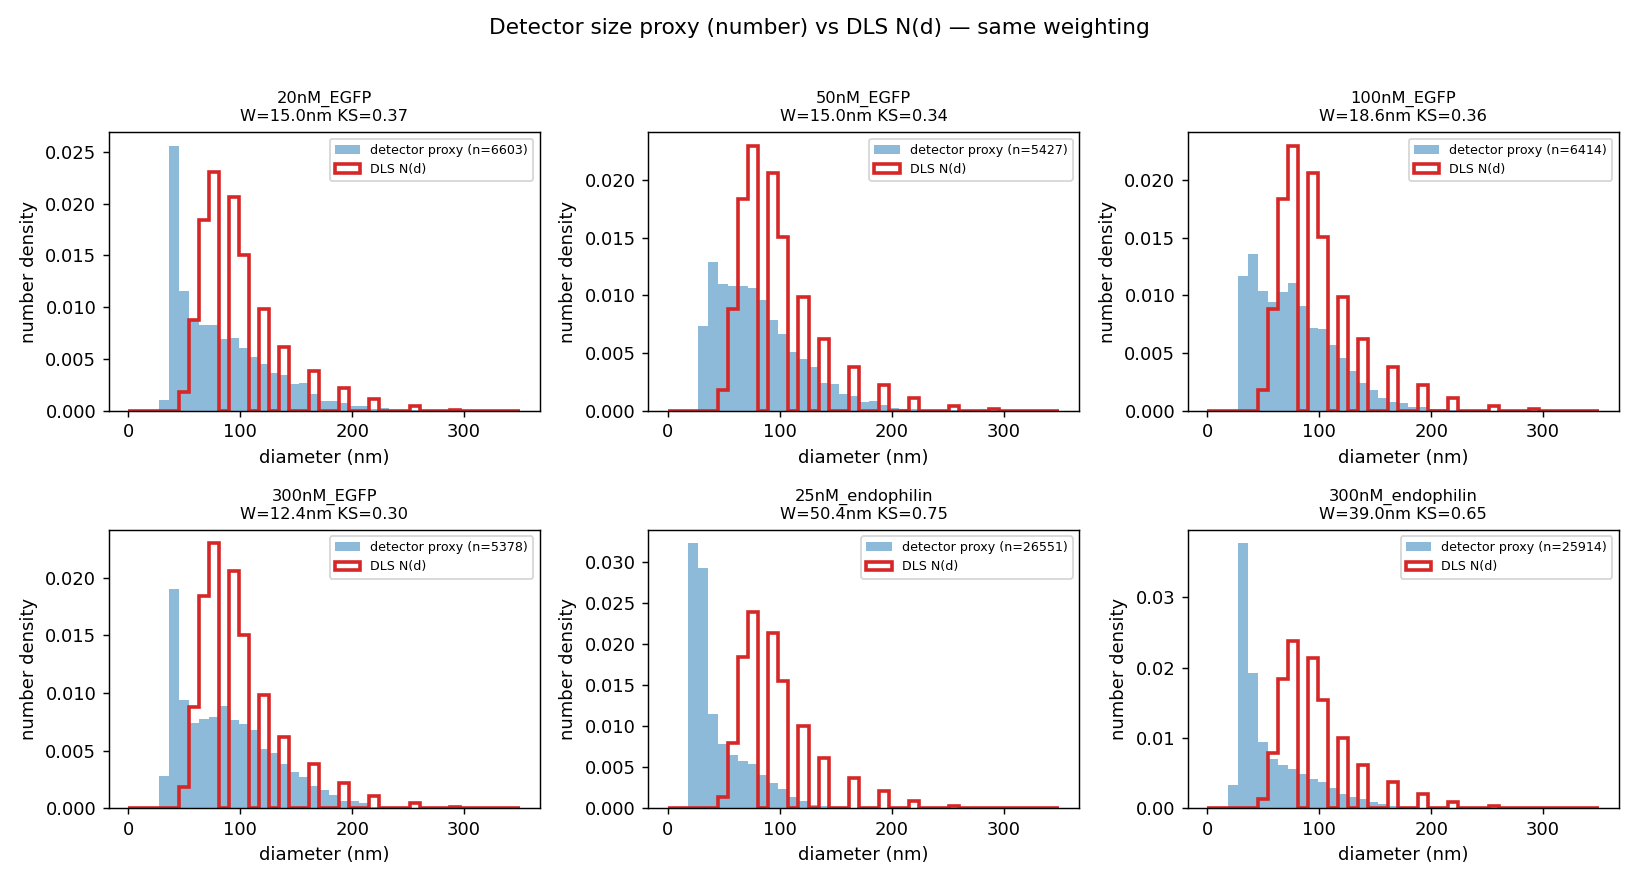

The table this chart was drawn from, first rows:
sample, lipid_brightness, n_detections, wasserstein_nm, ks_statistic, det_median_nm, dls_mean_nm
20nM_EGFP, 4845, 6603, 15.03, 0.3686, 72.27, 95.75
50nM_EGFP, 8399, 5427, 15, 0.3424, 73.92, 95.75
100nM_EGFP, 6409, 6414, 18.62, 0.3605, 71.92, 95.75
300nM_EGFP, 5161, 5378, 12.42, 0.302, 82.34, 95.75
25nM_endophilin, 16527, 26551, 50.43, 0.7463, 33.16, 95.46
300nM_endophilin, 12245, 25914, 39.01, 0.6501, 42.01, 95.46
